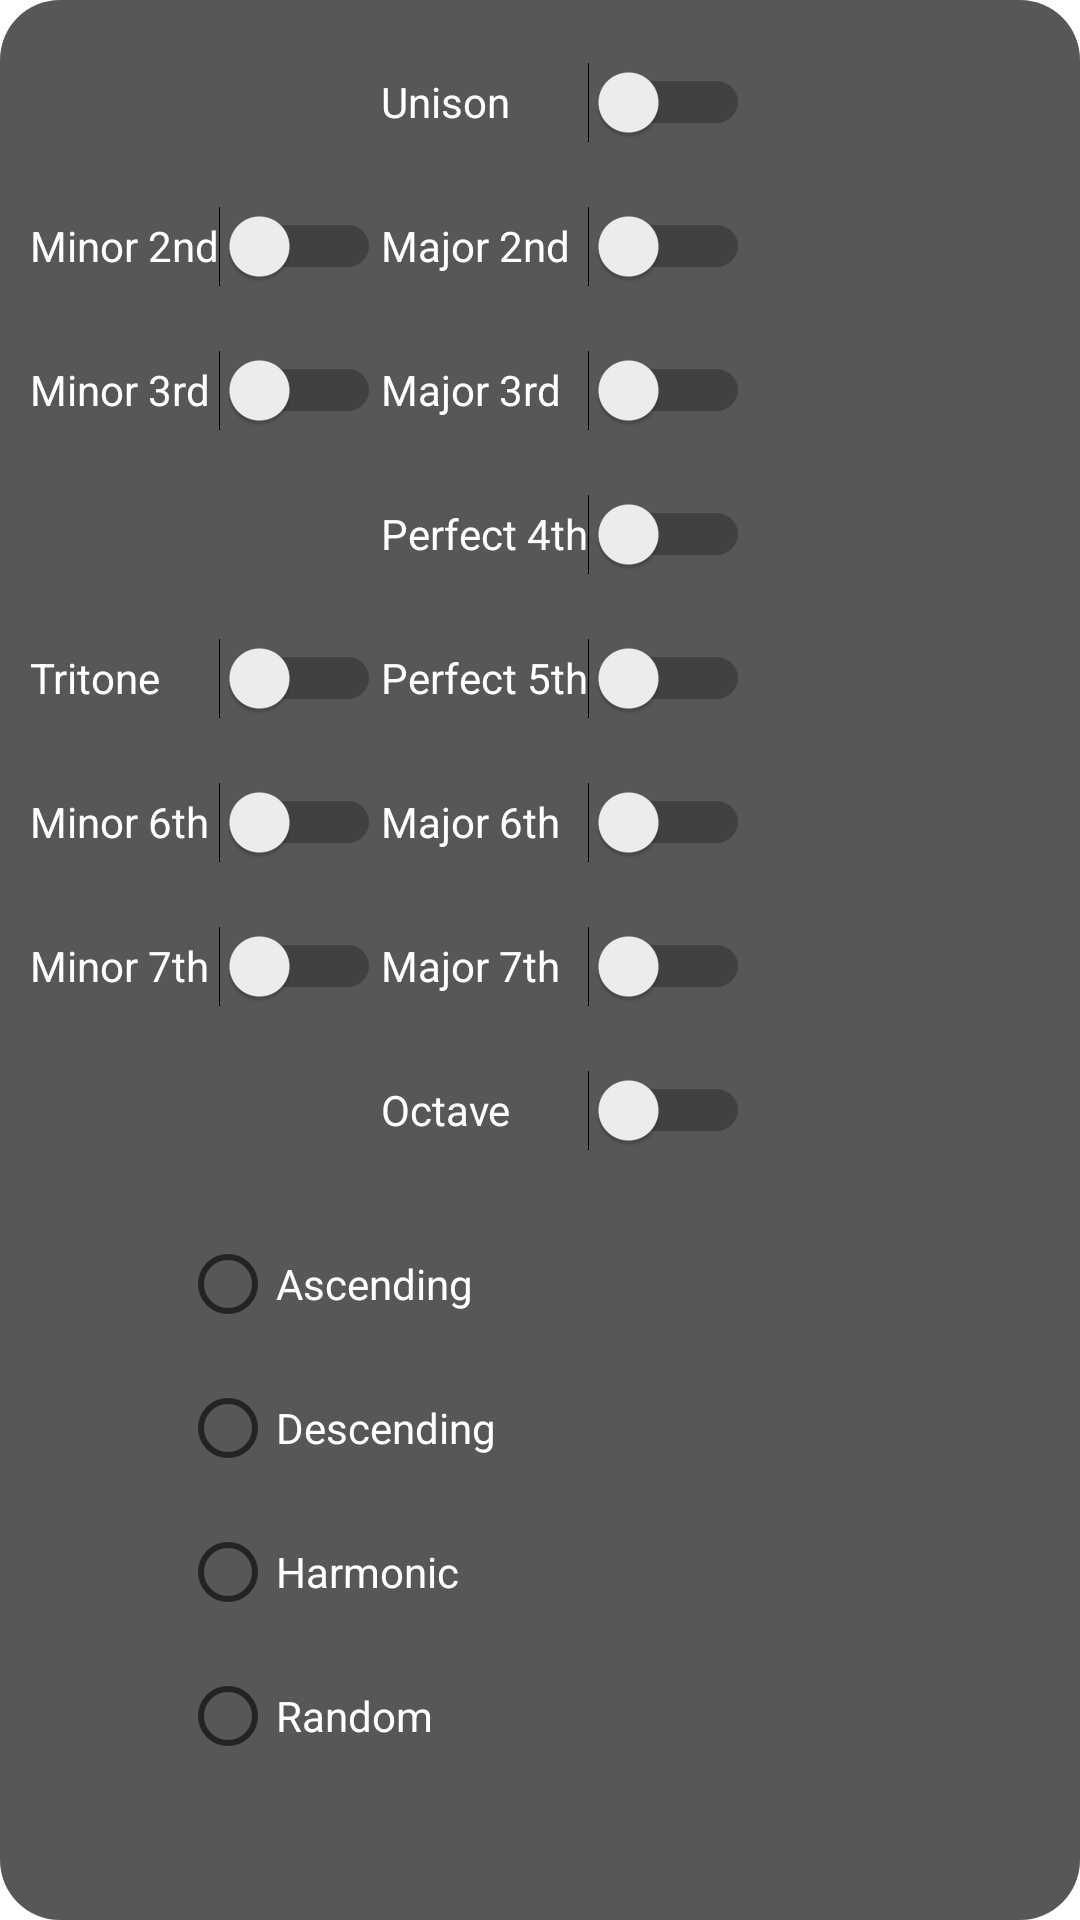

Here is an Android app screen rendered from its layout file. Give the layout XML and the strings, colors and styles it references.
<!-- AndroidManifest.xml: application theme Theme.Gehoertrainingsapp -->
<!-- res/layout/activity_interval_pop_up.xml -->
<?xml version="1.0" encoding="utf-8"?>
<LinearLayout xmlns:android="http://schemas.android.com/apk/res/android"
    xmlns:app="http://schemas.android.com/apk/res-auto"
    android:layout_width="wrap_content"
    android:layout_height="wrap_content"
    android:layout_gravity="center"
    android:orientation="vertical"
    android:background="@drawable/rounded_corners_popup">

    <TableLayout
        android:layout_width="wrap_content"
        android:layout_height="wrap_content"
        android:layout_margin="10dp">

        <TableRow>
            <TextView
                android:id="@+id/tvEmptyTextView1"
                android:layout_width="0dp"
                android:layout_height="wrap_content"
                android:layout_weight="1"/>
            <Switch
                android:id="@+id/sbtUnison"
                android:layout_width="wrap_content"
                android:layout_height="48dp"
                android:text="Unison"
                android:textColor="@color/white"
                android:theme="@style/SwitchCompatTheme"/>
        </TableRow>
        <TableRow>
            <Switch
                android:id="@+id/sbtMinor2nd"
                android:layout_width="wrap_content"
                android:layout_height="48dp"
                android:text="Minor 2nd"
                android:textColor="@color/white"
                android:theme="@style/SwitchCompatTheme"/>
            <Switch
                android:id="@+id/sbtMajor2nd"
                android:layout_width="wrap_content"
                android:layout_height="48dp"
                android:text="Major 2nd"
                android:textColor="@color/white"
                android:theme="@style/SwitchCompatTheme"/>
        </TableRow>
        <TableRow>
            <Switch
                android:id="@+id/sbtMinor3rd"
                android:layout_width="wrap_content"
                android:layout_height="48dp"
                android:text="Minor 3rd"
                android:textColor="@color/white"
                android:theme="@style/SwitchCompatTheme"/>
            <Switch
                android:id="@+id/sbtMajor3rd"
                android:layout_width="wrap_content"
                android:layout_height="48dp"
                android:text="Major 3rd"
                android:textColor="@color/white"
                android:theme="@style/SwitchCompatTheme"/>
        </TableRow>
        <TableRow>
            <TextView
                android:id="@+id/tvEmptyTextView2"
                android:layout_width="0dp"
                android:layout_height="wrap_content"
                android:layout_weight="1"/>
            <Switch
                android:id="@+id/sbtPerfect4th"
                android:layout_width="wrap_content"
                android:layout_height="48dp"
                android:text="Perfect 4th"
                android:textColor="@color/white"
                android:theme="@style/SwitchCompatTheme"/>
        </TableRow>
        <TableRow>
            <Switch
                android:id="@+id/sbtTritone"
                android:layout_width="wrap_content"
                android:layout_height="48dp"
                android:text="Tritone"
                android:textColor="@color/white"
                android:theme="@style/SwitchCompatTheme"/>
            <Switch
                android:id="@+id/sbtPerfect5th"
                android:layout_width="wrap_content"
                android:layout_height="48dp"
                android:text="Perfect 5th"
                android:textColor="@color/white"
                android:theme="@style/SwitchCompatTheme"/>
        </TableRow>
        <TableRow>
            <Switch
                android:id="@+id/sbtMinor6th"
                android:layout_width="wrap_content"
                android:layout_height="48dp"
                android:text="Minor 6th"
                android:textColor="@color/white"
                android:theme="@style/SwitchCompatTheme"/>
            <Switch
                android:id="@+id/sbtMajor6th"
                android:layout_width="wrap_content"
                android:layout_height="48dp"
                android:text="Major 6th"
                android:textColor="@color/white"
                android:theme="@style/SwitchCompatTheme"/>
        </TableRow>
        <TableRow>
            <Switch
                android:id="@+id/sbtMinor7th"
                android:layout_width="wrap_content"
                android:layout_height="48dp"
                android:text="Minor 7th"
                android:textColor="@color/white"
                android:theme="@style/SwitchCompatTheme"/>
            <Switch
                android:id="@+id/sbtMajor7th"
                android:layout_width="wrap_content"
                android:layout_height="48dp"
                android:text="Major 7th"
                android:textColor="@color/white"
                android:theme="@style/SwitchCompatTheme"/>
        </TableRow>
        <TableRow>
            <TextView
                android:id="@+id/tvEmptyTextView3"
                android:layout_width="0dp"
                android:layout_height="wrap_content"
                android:layout_weight="1"/>
            <Switch
                android:id="@+id/sbtOctave"
                android:layout_width="wrap_content"
                android:layout_height="48dp"
                android:text="Octave"
                android:textColor="@color/white"
                android:theme="@style/SwitchCompatTheme"/>
        </TableRow>
    </TableLayout>

    <RadioGroup
        android:layout_width="wrap_content"
        android:layout_height="wrap_content"
        android:layout_marginBottom="10dp"
        android:layout_marginLeft="60dp">

        <RadioButton
            android:id="@+id/rbtAscending"
            android:layout_width="wrap_content"
            android:layout_height="wrap_content"
            android:text="Ascending"
            android:textColor="@color/white"
            android:theme="@style/SwitchCompatTheme"/>

        <RadioButton
            android:id="@+id/rbtDescending"
            android:layout_width="wrap_content"
            android:layout_height="wrap_content"
            android:text="Descending"
            android:textColor="@color/white"
            android:theme="@style/SwitchCompatTheme"/>

        <RadioButton
            android:id="@+id/rbtHarmonic"
            android:layout_width="wrap_content"
            android:layout_height="wrap_content"
            android:text="Harmonic"
            android:textColor="@color/white"
            android:theme="@style/SwitchCompatTheme"/>

        <RadioButton
            android:id="@+id/rbtRandom"
            android:layout_width="wrap_content"
            android:layout_height="wrap_content"
            android:text="Random"
            android:textColor="@color/white"
            android:theme="@style/SwitchCompatTheme"/>
    </RadioGroup>
</LinearLayout>
<!-- resources referenced by this layout -->
<resources>
  <color name="white">#FFFFFF</color>
  <!-- drawable rounded_corners_popup (drawable) -->
  <?xml version="1.0" encoding="utf-8"?>
  <shape xmlns:android="http://schemas.android.com/apk/res/android">
          <solid
              android:color="#575757"/>
          <corners
              android:radius="20dp" />
  </shape>
  <style name="SwitchCompatTheme">
          <item name="colorControlActivated">@color/blue</item>
      </style>
  <style name="Theme.Gehoertrainingsapp" parent="Theme.MaterialComponents.DayNight.DarkActionBar">
          
          <item name="colorPrimary">@color/blue</item>
          <item name="colorPrimaryVariant">@color/blue</item>
          <item name="colorOnPrimary">@color/white</item>
          
          <item name="colorSecondary">@color/white</item>
          <item name="colorSecondaryVariant">@color/white</item>
          <item name="colorOnSecondary">@color/white</item>
          
          <item name="android:statusBarColor" tools:targetApi="l">?attr/colorPrimaryVariant</item>
          
      </style>
  <color name="blue">#2C67AF</color>
</resources>
